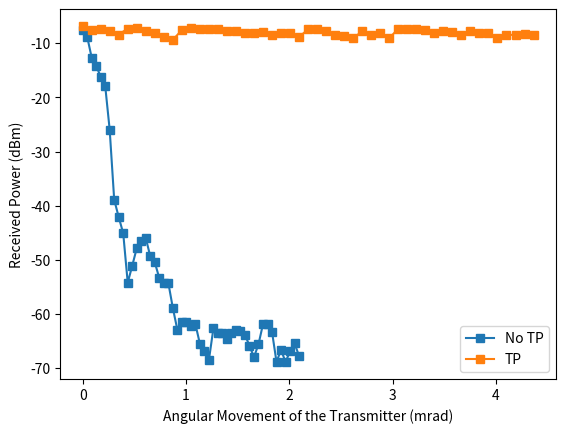

Python code for this plot:

import matplotlib.pyplot as plt
import math

def convertData(data, link_distance, sim_distance = None):
	if sim_distance == None:
		return [x / 100.0 * math.pi / 180.0 * 1000.0 for x, y in data], [y for x, y in data]
	else:
		return [math.atan(math.tan(x / 100.0 * math.pi / 180.0) * link_distance / sim_distance) * 1000.0 for x, y in data], [y for x, y in data]

def plotReceivePower(no_tracking_data, tracking_data, link_distance, sim_distance = None):
	no_tracking_x, no_tracking_y = convertData(no_tracking_data, link_distance, sim_distance)
	tracking_x, tracking_y = convertData(tracking_data, link_distance, sim_distance)

	no_tracking_handle, = plt.plot(no_tracking_x, no_tracking_y, 's-')
	tracking_handle, = plt.plot(tracking_x, tracking_y, 's-')

	plt.xlabel('Angular Movement of the Transmitter (mrad)')
	plt.ylabel('Received Power (dBm)')
	# plt.title('Receive Power with and without Tracking')

	plt.legend([no_tracking_handle, tracking_handle], ['No TP', 'TP'], loc = 4)
	plt.show()

def debug_main():
	# Data gathered on 1_22 with 77m link
	no_tracking_data = [(0,-11.50), (.5, -14.6), (1, -18.20), (1.5, -28.54), (2, -38.86), (2.5, -51.84), (3, -56.83), (3.5, -58.36), (4, -61.12), (4.5, -60.17), (5, -67.23), (5.5, -68.52), (6, -66.24), (6.5, -66.55)]
	tracking_data = [(0, -11.57),
						(1, -11.50),
						(2, -11.50),
						(3, -11.32),
						(4, -11.60),
						(5, -11.80),
						(6, -11.92),
						(7, -11.37),
						(8, -11.39),
						(9, -11.44),
						(10, -11.44),
						(11, -11.55),
						(12, -11.48),
						(13, -11.62),
						(14, -11.50),
						(15, -11.33),
						(16, -11.50),
						(17, -11.48),
						(18, -11.38),
						(19, -11.48),
						(20, -11.48),
						(21, -11.41),
						(22, -11.55),
						(23, -11.52),
						(24, -11.33),
						(25, -11.49),
						(26, -11.43),
						(27, -11.56),
						(28, -11.60),
						(29, -11.59),
						(30, -11.52),
						(31, -11.57),
						(32, -11.50),
						(33, -11.53),
						(34, -11.49),
						(35, -11.52),
						(36, -11.50),
						(37, -11.56),
						(38, -11.63),
						(39, -11.52),
						(40, -11.59),
						(41, -11.44),
						(42, -11.44),
						(43, -11.72),
						(44, -11.47),
						(45, -11.38),
						(46, -11.59),
						(47, -11.42),
						(48, -11.59),
						(49, -11.54),
						(50, -11.45)]

	link_distance = 77.0

	plotReceivePower(no_tracking_data, tracking_data, link_distance)

def long_link2_main():
	no_tracking_data = [(0, -7.52),
						(.5, -8.75),
						(1, -12.62),
						(1.5, -14.10),
						(2, -16.20),
						(2.5, -17.83),
						(3, -25.99),
						(3.5, -38.90),
						(4, -42.11),
						(4.5, -45.10),
						(5, -54.23),
						(5.5, -51.10),
						(6, -47.86),
						(6.5, -46.55),
						(7, -45.98),
						(7.5, -49.36),
						(8, -50.46),
						(8.5, -53.39),
						(9, -54.33),
						(9.5, -54.24),
						(10, -58.89),
						(10.5, -62.90),
						(11, -61.50),
						(11.5, -61.50),
						(12, -62.29),
						(12.5, -61.86),
						(13, -65.51),
						(13.5, -66.86),
						(14, -68.54),
						(14.5, -62.68),
						(15, -63.51),
						(15.5, -63.52),
						(16, -64.64),
						(16.5, -63.58),
						(17, -62.90),
						(17.5, -63.17),
						(18, -63.85),
						(18.5, -65.89),
						(19, -67.98),
						(19.5, -65.61),
						(20, -61.89),
						(20.5, -61.80),
						(21, -63.30),
						(21.5, -68.90),
						(22, -66.62),
						(22.5, -68.92),
						(23, -66.88),
						(23.5, -65.45),
						(24, -67.77)]
	tracking_data = [(0, -6.83),
					(1, -7.45),
					(2, -7.40),
					(3, -7.69),
					(4, -8.38),
					(5, -7.27),
					(6, -7.12),
					(7, -7.79),
					(8, -8.01),
					(9, -8.76),
					(10, -9.35),
					(11, -7.56),
					(12, -7.26),
					(13, -7.34),
					(14, -7.27),
					(15, -7.40),
					(16, -7.65),
					(17, -7.76),
					(18, -8.12),
					(19, -8.12),
					(20, -7.93),
					(21, -8.50),
					(22, -8.03),
					(23, -8.05),
					(24, -8.82),
					(25, -7.43),
					(26, -7.44),
					(27, -7.79),
					(28, -8.48),
					(29, -8.56),
					(30, -9.05),
					(31, -7.77),
					(32, -8.44),
					(33, -8.01),
					(34, -9.05),
					(35, -7.30),
					(36, -7.40),
					(37, -7.30),
					(38, -7.45),
					(39, -8.11),
					(40, -7.65),
					(41, -7.84),
					(42, -8.41),
					(43, -7.75),
					(44, -8.09),
					(45, -8.16),
					(46, -9.01),
					(47, -8.46),
					(48, -8.41),
					(49, -8.26),
					(50, -8.50)]

	link_distance = 50.0
	sim_distance = 100.0

	plotReceivePower(no_tracking_data, tracking_data, link_distance, sim_distance)

if __name__ == '__main__':
	long_link2_main()
